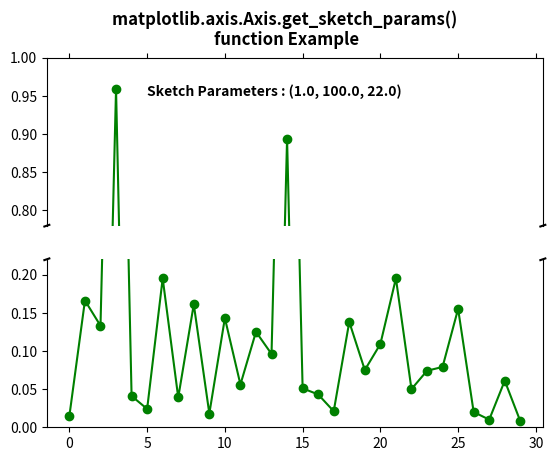

This chart was generated by the following Python code:
# Implementation of matplotlib function
from matplotlib.axis import Axis
import matplotlib.pyplot as plt
import numpy as np

values = np.array([
    0.015, 0.166, 0.133,
    0.159, 0.041, 0.024,
    0.195, 0.039, 0.161,
    0.018, 0.143, 0.056,
    0.125, 0.096, 0.094,
    0.051, 0.043, 0.021,
    0.138, 0.075, 0.109,
    0.195, 0.050, 0.074,
    0.079, 0.155, 0.020,
    0.010, 0.061, 0.008])

values[[3, 14]] += .8

fig, (ax, ax2) = plt.subplots(2, 1,
                              sharex=True)

ax.plot(values, "o-", color="green")
ax2.plot(values, "o-", color="green")

ax.set_ylim(.78, 1.)
ax2.set_ylim(0, .22)

ax.spines['bottom'].set_visible(False)
ax2.spines['top'].set_visible(False)

ax.xaxis.tick_top()
ax.tick_params(labeltop=False)
ax2.xaxis.tick_bottom()

d = .005
kwargs = dict(transform=ax.transAxes,
              color='k',
              clip_on=False)

ax.plot((-d, +d), (-d, +d), **kwargs)
ax.plot((1 - d, 1 + d), (-d, +d), **kwargs)

kwargs.update(transform=ax2.transAxes)
ax2.plot((-d, +d), (1 - d, 1 + d), **kwargs)
ax2.plot((1 - d, 1 + d), (1 - d, 1 + d), **kwargs)

Axis.set_sketch_params(ax, 1.0, 100.0, 22.0)
Axis.set_sketch_params(ax2, 1.0, 10.0, 22.0)

ax.text(5, .95, "Sketch Parameters : "
        + str(Axis.get_sketch_params(ax)),
        fontweight="bold")

fig.suptitle("""matplotlib.axis.Axis.get_sketch_params() 
function Example\n""", fontweight="bold")

plt.show()
